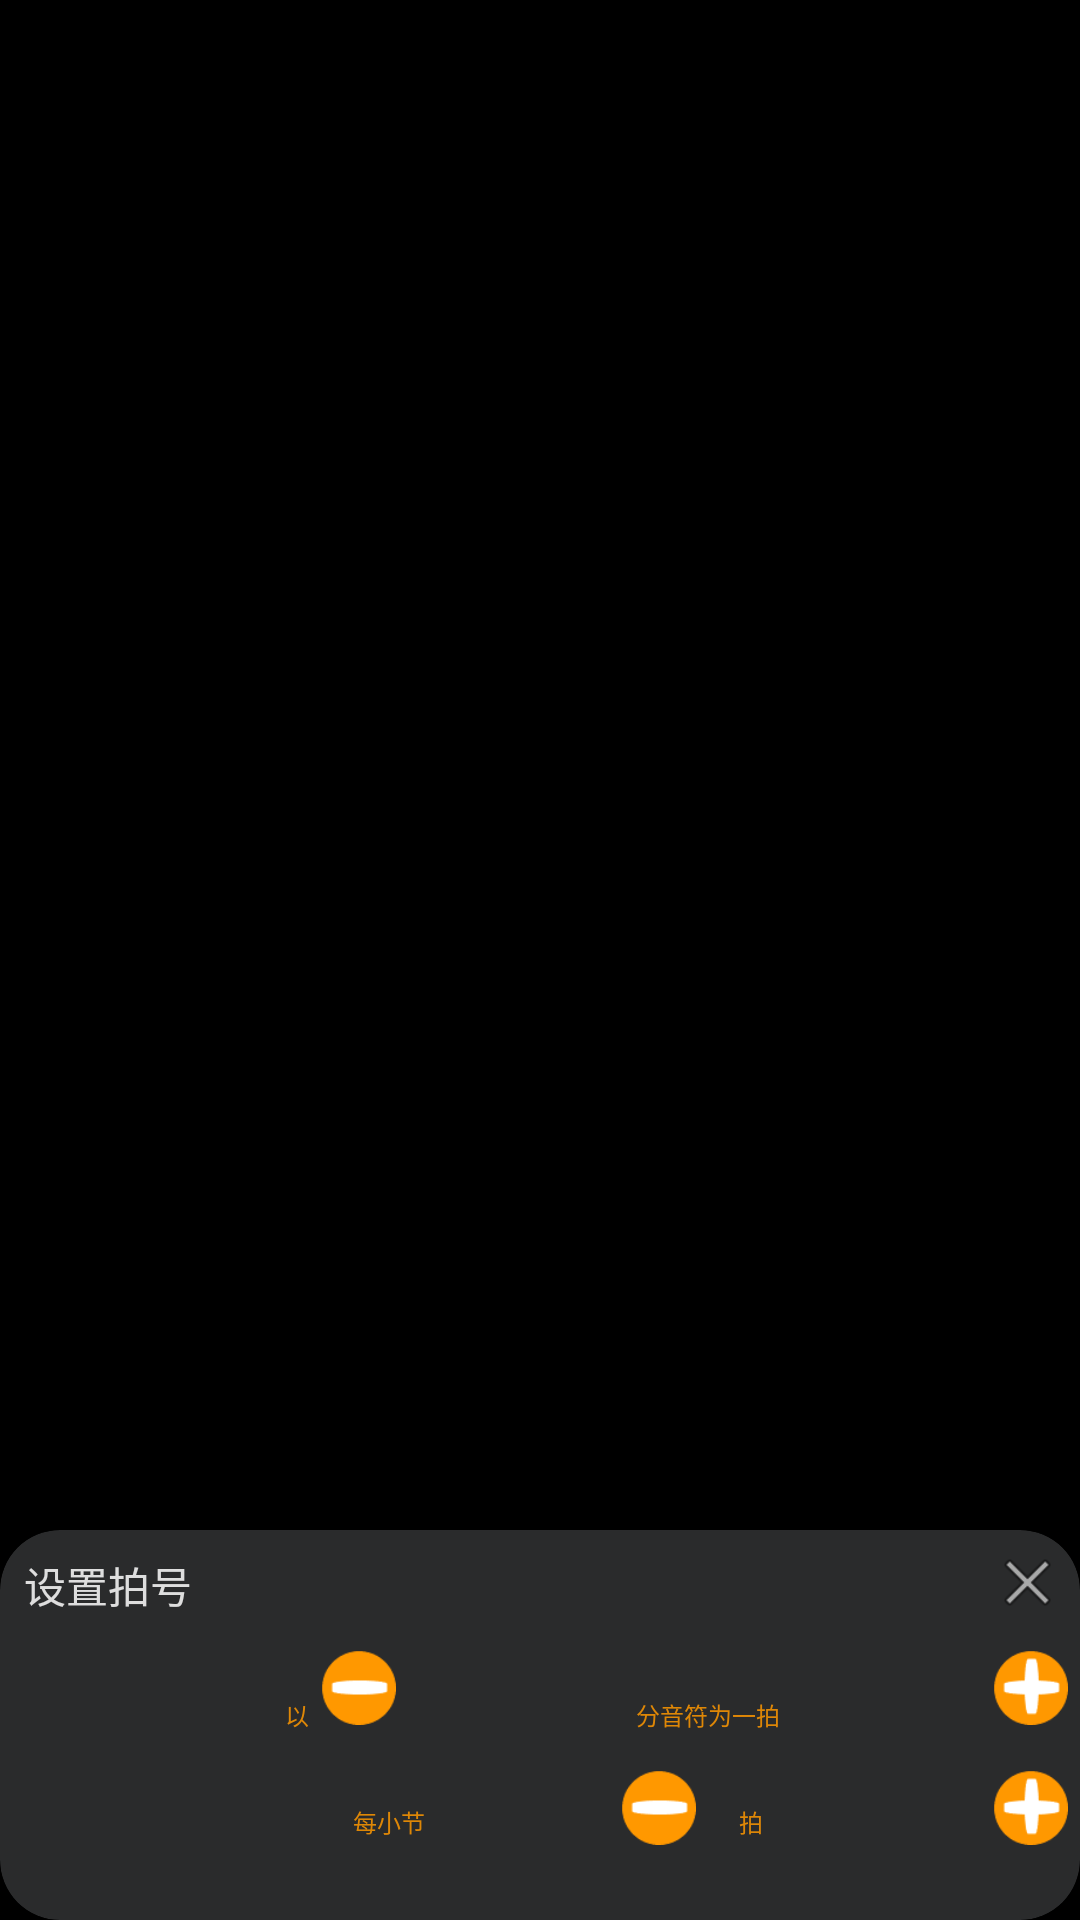

Layout XML and referenced resources for this Android screen:
<!-- AndroidManifest.xml: application theme Theme.PaperNome -->
<!-- res/layout/layout.xml -->
<?xml version="1.0" encoding="utf-8"?>
<androidx.constraintlayout.widget.ConstraintLayout xmlns:android="http://schemas.android.com/apk/res/android"
    xmlns:app="http://schemas.android.com/apk/res-auto"
    android:layout_width="match_parent"
    android:layout_height="wrap_content"
    android:background="#000000">

    <androidx.cardview.widget.CardView
        android:id="@+id/card_popup"
        android:layout_width="match_parent"
        android:layout_height="130dp"
        android:visibility="visible"
        app:cardBackgroundColor="#2a2b2c"
        app:cardCornerRadius="20dp"
        app:cardElevation="50dp"
        app:layout_constraintBottom_toBottomOf="parent"
        app:layout_constraintEnd_toEndOf="parent"
        app:layout_constraintStart_toStartOf="parent"
        app:layout_constraintTop_toBottomOf="@+id/blur_layer"
        app:layout_constraintVertical_bias="0.95">

        <androidx.constraintlayout.widget.ConstraintLayout
            android:layout_width="match_parent"
            android:layout_height="match_parent">

            <ImageView
                android:layout_width="25dp"
                android:layout_height="25dp"
                android:layout_marginTop="5dp"
                android:layout_marginEnd="5dp"
                android:onClick="onClosePopupClick1"
                android:src="@android:drawable/ic_menu_close_clear_cancel"
                app:layout_constraintEnd_toEndOf="parent"
                app:layout_constraintTop_toTopOf="parent" />

            <ImageView
                android:id="@+id/popup_bar_minus"
                android:layout_width="25dp"
                android:layout_height="25dp"
                android:layout_marginStart="7dp"
                android:layout_marginTop="40dp"
                android:layout_marginEnd="128dp"
                android:src="@mipmap/icon_minus"
                app:layout_constraintEnd_toEndOf="parent"
                app:layout_constraintStart_toStartOf="parent"
                app:layout_constraintTop_toTopOf="parent" />

            <ImageView
                android:id="@+id/popup_noteTime_minus"
                android:layout_width="25dp"
                android:layout_height="25dp"
                android:layout_marginTop="80dp"
                android:layout_marginEnd="128dp"
                android:src="@mipmap/icon_minus"
                app:layout_constraintEnd_toEndOf="parent"
                app:layout_constraintTop_toTopOf="parent" />

            <ImageView
                android:id="@+id/popup_bar_add"
                android:layout_width="25dp"
                android:layout_height="25dp"
                android:layout_marginTop="40dp"
                android:layout_marginEnd="4dp"
                android:src="@mipmap/icon_add"
                app:layout_constraintEnd_toEndOf="parent"
                app:layout_constraintTop_toTopOf="parent" />

            <ImageView
                android:id="@+id/popup_noteTime_add"
                android:layout_width="25dp"
                android:layout_height="25dp"
                android:layout_marginTop="80dp"
                android:layout_marginEnd="4dp"
                android:src="@mipmap/icon_add"
                app:layout_constraintEnd_toEndOf="parent"
                app:layout_constraintTop_toTopOf="parent" />

            <TextView
                android:id="@+id/textView2"
                android:layout_width="wrap_content"
                android:layout_height="wrap_content"
                android:layout_marginStart="8dp"
                android:layout_marginTop="8dp"
                android:alpha="0.85"
                android:text="设置拍号"
                android:textAlignment="center"
                android:textColor="@color/white"
                app:layout_constraintEnd_toStartOf="@+id/imageView2"
                app:layout_constraintHorizontal_bias="0.35"
                app:layout_constraintStart_toStartOf="parent"
                app:layout_constraintTop_toTopOf="parent" />

            <TextView
                android:id="@+id/textView"
                android:layout_width="wrap_content"
                android:layout_height="wrap_content"
                android:alpha="0.85"
                android:text="以"
                android:textColor="#FF9800"
                android:textSize="8sp"
                app:layout_constraintBottom_toBottomOf="parent"
                app:layout_constraintEnd_toEndOf="parent"
                app:layout_constraintHorizontal_bias="0.27"
                app:layout_constraintStart_toStartOf="parent"
                app:layout_constraintTop_toBottomOf="@+id/textView2"
                app:layout_constraintVertical_bias="0.3" />

            <TextView
                android:id="@+id/popup_bar_label"
                android:layout_width="wrap_content"
                android:layout_height="wrap_content"
                android:textAlignment="center"
                android:textAllCaps="true"
                android:textColor="#FF9800"
                android:textSize="20sp"
                app:layout_constraintBottom_toBottomOf="parent"
                app:layout_constraintEnd_toEndOf="parent"
                app:layout_constraintHorizontal_bias="0.4"
                app:layout_constraintStart_toStartOf="parent"
                app:layout_constraintTop_toBottomOf="@+id/textView2"
                app:layout_constraintVertical_bias="0.2" />

            <TextView
                android:id="@+id/textView3"
                android:layout_width="wrap_content"
                android:layout_height="wrap_content"
                android:alpha="0.85"
                android:text="每小节"
                android:textColor="#FF9800"
                android:textSize="8sp"
                app:layout_constraintBottom_toBottomOf="parent"
                app:layout_constraintEnd_toEndOf="parent"
                app:layout_constraintHorizontal_bias="0.35"
                app:layout_constraintStart_toStartOf="parent"
                app:layout_constraintTop_toBottomOf="@+id/textView2"
                app:layout_constraintVertical_bias="0.7" />

            <TextView
                android:layout_width="wrap_content"
                android:layout_height="wrap_content"
                android:alpha="0.85"
                android:text="分音符为一拍"
                android:textColor="#FF9800"
                android:textSize="8sp"
                app:layout_constraintBottom_toBottomOf="parent"
                app:layout_constraintEnd_toEndOf="parent"
                app:layout_constraintHorizontal_bias="0.68"
                app:layout_constraintStart_toStartOf="parent"
                app:layout_constraintTop_toBottomOf="@+id/textView2"
                app:layout_constraintVertical_bias="0.3" />

            <TextView
                android:id="@+id/popup_noteTime_label"
                android:layout_width="wrap_content"
                android:layout_height="wrap_content"
                android:textAlignment="center"
                android:textAllCaps="true"
                android:textColor="#FF9800"
                android:textSize="20sp"
                app:layout_constraintBottom_toBottomOf="parent"
                app:layout_constraintEnd_toEndOf="parent"
                app:layout_constraintHorizontal_bias="0.55"
                app:layout_constraintStart_toStartOf="parent"
                app:layout_constraintTop_toBottomOf="@+id/textView2"
                app:layout_constraintVertical_bias="0.65" />

            <TextView
                android:id="@+id/textView4"
                android:layout_width="wrap_content"
                android:layout_height="wrap_content"
                android:alpha="0.85"
                android:text="拍"
                android:textColor="#FF9800"
                android:textSize="8sp"
                app:layout_constraintBottom_toBottomOf="parent"
                app:layout_constraintEnd_toEndOf="parent"
                app:layout_constraintHorizontal_bias="0.7"
                app:layout_constraintStart_toStartOf="parent"
                app:layout_constraintTop_toBottomOf="@+id/textView2"
                app:layout_constraintVertical_bias="0.7" />

        </androidx.constraintlayout.widget.ConstraintLayout>
    </androidx.cardview.widget.CardView>
</androidx.constraintlayout.widget.ConstraintLayout>
<!-- resources referenced by this layout -->
<resources>
  <color name="white">#FFFFFFFF</color>
  <!-- mipmap icon_add: png bitmap (mipmap-xhdpi, 1369 bytes) -->
  <!-- mipmap icon_minus: png bitmap (mipmap-xhdpi, 1041 bytes) -->
  <style name="Theme.PaperNome" parent="Theme.MaterialComponents.DayNight.DarkActionBar">
          
          <item name="colorPrimary">@color/purple_500</item>
          <item name="colorPrimaryVariant">@color/purple_700</item>
          <item name="colorOnPrimary">@color/white</item>
          
          <item name="colorSecondary">@color/teal_200</item>
          <item name="colorSecondaryVariant">@color/teal_700</item>
          <item name="colorOnSecondary">@color/black</item>
          
          <item name="android:statusBarColor">?attr/colorPrimaryVariant</item>
          
  
      </style>
  <color name="purple_500">#FF6200EE</color>
  <color name="purple_700">#FF3700B3</color>
  <color name="teal_200">#FF03DAC5</color>
  <color name="teal_700">#FF018786</color>
  <color name="black">#FF000000</color>
</resources>
